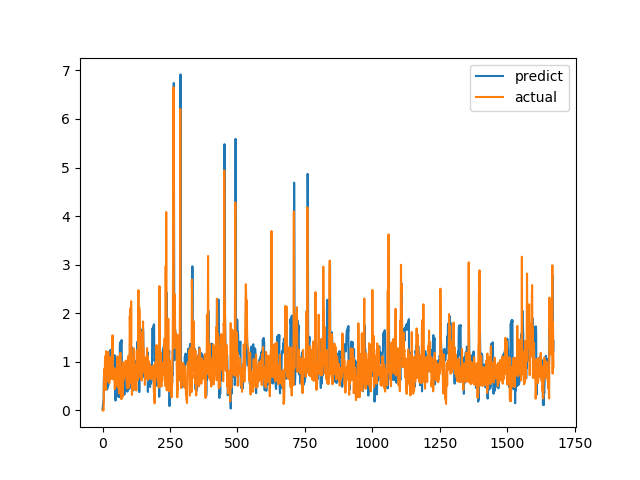

The table this chart was drawn from, first rows:
predict, actual
0.03534, 0.0
0.07259, 0.0
0.1261, 0.0
0.1894, 0.0
0.1919, 0.0
0.6494, 0.6238
0.767, 0.6915
0.653, 0.8558
0.7151, 0.7094
0.817, 1.015
0.7531, 1.116
0.8807, 0.4183
1.017, 1.002
0.6781, 1.219
0.9023, 1.143
0.9704, 0.6528
0.7134, 0.6747
0.4328, 0.601
0.504, 0.6695
0.4838, 0.6538
0.5351, 0.7814
0.5074, 1.206
0.5328, 0.8469
0.845, 0.8286
1.071, 0.6482
1.104, 0.5624
1.079, 0.7183
1.067, 1.1
1.102, 0.9542
1.241, 0.729
1.25, 0.6694
1.199, 0.8631
0.7369, 0.6465
0.8424, 0.8223
0.7651, 0.9236
0.8827, 0.8301
0.9226, 1.067
0.905, 1.546
1.148, 0.6827
1.164, 0.6386
0.8602, 0.6464
0.8585, 0.6881
0.8939, 0.7274
0.955, 0.65
0.9879, 0.8694
0.9323, 0.4409
1.134, 0.4519
0.9258, 0.7575
0.2024, 0.4952
0.4958, 0.6851
0.3174, 0.7244
0.4947, 0.8654
0.4996, 0.74
0.6189, 0.8071
0.5671, 0.8204
0.6238, 1.114
0.4027, 1.109
0.5941, 0.4751
0.7605, 1.039
0.2779, 0.9458
... 1,612 more rows
